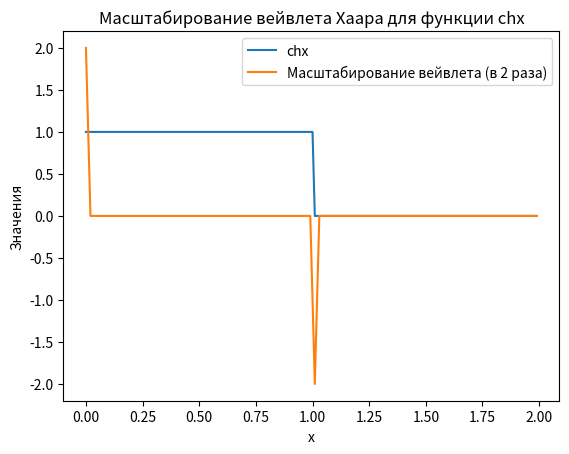

Recreate this plot in Python.
import numpy as np
import matplotlib.pyplot as plt
from scipy.signal import convolve

# Определение функции chx


def chx(x):
    return 1 if 0 <= x <= 1 else 0


# Создание массива x значений от 0 до 2 с шагом 0.01
x_values = np.arange(0, 2, 0.01)

# Определение функции chx для массива x_values
chx_values = np.array([chx(x) for x in x_values])

# Определение вейвлета Хаара
haar_wavelet = np.array([1, -1])

# Определение значения масштабирования
scale_factor = 2

# Создание масштабированного вейвлета
scaled_wavelet = np.repeat(haar_wavelet, scale_factor)

# Применение масштабированного вейвлета к функции chx
scaled_wavelet_result = convolve(chx_values, scaled_wavelet, mode='same')

# Построение графика
plt.plot(x_values, chx_values, label='chx')
plt.plot(x_values, scaled_wavelet_result,
         label=f'Масштабирование вейвлета (в {scale_factor} раза)')
plt.title('Масштабирование вейвлета Хаара для функции chx')
plt.xlabel('x')
plt.ylabel('Значения')
plt.legend()
plt.show()
